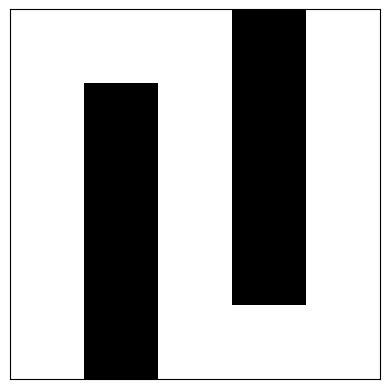

The script that saved this image:
import numpy as np
import matplotlib.pyplot as plt
import matplotlib.patches as patches
from matplotlib import animation

from pprint import pprint


def shift(position, action):
    """
    Cette fonction permet d'obtenir un nouveau état à partir d'un état et d'une action
    """
    (y, x) = position
    if action == "up":
        return (y-1, x)
    if action == "down":
        return (y+1, x)
    if action == "left":
        return (y, x-1)
    if action == "right":
        return (y, x+1)
    

def get_admissible_actions(position):
    """
    Cette fonction permet de récupérer les actions admissibles d'un état. On enlèves les actions qui nous font sortir de la grille
    """
    admissible_actions = actions[:]
    (y, x) = position
    if x == 0:
        admissible_actions.remove("left")
    if x == maze_width-1:
        admissible_actions.remove("right")
    if y == 0:
        admissible_actions.remove("up")
    if y == maze_height-1:
        admissible_actions.remove("down")
    return admissible_actions


def get_action_numbers(action_list):
    """
    Cette fonction permet d'obtenir le numéro associé à une action
    """
    return [actions.index(action) for action in action_list]


def get_path_from_Q(Q, start, end, max_iteration=100):
    """
    Cette fonction permet de générer les coordonnés d'un trajet calculé à partir de la matrice de décision
    état-action Q
    """
    X = start
    x_list = [X[0]]
    y_list = [X[1]]
    i = 1
    while X != end and i <= max_iteration:
        (x, y) = X
        action_number = np.argmax(Q[x, y, :])
        X = shift(X, actions[action_number])
        x_list.append(X[0])
        y_list.append(X[1])
        i += 1
    return np.array(x_list), np.array(y_list)


def plot_maze(maze):
    """
    Cette fonction permet simplement d'afficher le labyrinthe
    """
    # Define the colors for the maze
    cmap = plt.cm.binary
    cmap.set_bad(color='black')
    cmap.set_over(color='green')

    # Create a figure and axis object
    fig, ax = plt.subplots()

    # Plot the maze
    ax.imshow(maze, cmap=cmap, interpolation='nearest')

    # Set the ticks and labels for the axes
    ax.set_xticks(np.arange(-.5, maze.shape[1], 1))
    ax.set_yticks(np.arange(-.5, maze.shape[0], 1))
    ax.set_xticklabels([])
    ax.set_yticklabels([])
    ax.tick_params(axis='both', length=0)

    # Show the plot
    plt.show()


def plot_path(maze, Q, max_iteration=100):
    """
    Cette fonction permet d'afficher le chemin que l'on obtient en prenant nos décisions à partir de la matrice Q
    """
    # Define the colors for the maze
    cmap = plt.cm.binary
    cmap.set_bad(color='black')
    cmap.set_over(color='green')

    # Create a figure and axis object
    fig, ax = plt.subplots()

    # Plot the maze
    ax.imshow(maze, cmap=cmap, interpolation='nearest')

    # Set the ticks and labels for the axes
    ax.set_xticks(np.arange(-.5, maze.shape[1], 1))
    ax.set_yticks(np.arange(-.5, maze.shape[0], 1))
    ax.set_xticklabels([])
    ax.set_yticklabels([])
    ax.tick_params(axis='both', length=0)

    y, x = get_path_from_Q(Q, (4, 0), (0, 4), max_iteration=max_iteration)

    x = x-0.5
    y = y-0.5
    yaw = np.zeros(len(x))

    patch = patches.Rectangle((0, 0), 0, 0, fc='r')

    def init():
        ax.add_patch(patch)
        return patch,

    def animate(i):
        patch.set_width(1)
        patch.set_height(1)
        patch.set_xy([x[i], y[i]])
        patch._angle = -np.rad2deg(yaw[i])
        return patch,

    anim = animation.FuncAnimation(fig, animate,
                                   init_func=init,
                                   frames=len(x),
                                   interval=500,
                                   blit=True)
    plt.show()


def reward(case, action):
    x, y = case
    if maze[x, y] == 1:
        return -100
    else:
        return 10

maze = np.array([
    [0, 0, 0, 1, 0],
    [0, 1, 0, 1, 0],
    [0, 1, 0, 1, 0],
    [0, 1, 0, 1, 0],
    [0, 1, 0, 0, 0]])


maze_width = len(maze[:, 0])
maze_height = len(maze[0::])

actions = ["up", "down", "left", "right"]

Q = np.zeros(shape=(maze.shape[0], maze.shape[1], len(actions)))

N = 1000  # Number of games
epsilon = 0.5
alpha = 0.6
gamma = 0.9

for t in range(N):
    X_s = (4, 0)
    s = 0
    while X_s != (0, 4):
        admissible_actions = get_admissible_actions(X_s)

        u = np.random.uniform(0, 1)
        if u <= epsilon:
            action = np.random.choice(admissible_actions)
            action_number = actions.index(action)
        else:
            admissible_actions_numbers = get_action_numbers(admissible_actions)
            action_number = np.argmax(
                Q[X_s[0], X_s[1], admissible_actions_numbers])
            action = admissible_actions[action_number]
            action_number = actions.index(action)

        X_splus1 = shift(X_s, action)
        Q[X_s[0], X_s[1], action_number] = (1-alpha)*Q[X_s[0], X_s[1], action_number] + alpha*(
            reward(X_s, action) + gamma*np.max(Q[X_splus1[0], X_splus1[1], :]))

        s += 1
        X_s = X_splus1

print(Q[0, 0, :])
plot_path(maze, Q)
